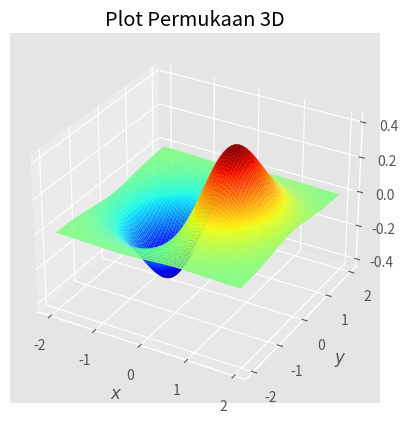

Here is the Python script that generated this plot: (Note: this script raises an exception after producing the figure.)
#!/usr/bin/env python

"""
contoh_019.py

Plot Permukaan 3D

SHSH <[email redacted]>
12/20/23
"""

import numpy as np
import matplotlib.pyplot as plt
from mpl_toolkits.mplot3d import Axes3D

plt.style.use("ggplot") # biar keren

# membuat grid
x = np.arange(-2, 2, .05)
y = np.arange (-2, 2, .05)
xx, yy = np.meshgrid(x, y)

# membuat zz untuk seluruh titik
zz = xx * np.exp(-xx**2 - yy**2)

# Plot
plt.close("all")  # tutup plot sebelumnya
fig = plt.figure(1)
ax = plt.axes(projection="3d")
ax.plot_surface (xx, yy, zz, cmap="jet",
					 rstride=1 , cstride =1 , linewidth =0)
ax.set_title("Plot Permukaan 3D")
ax.set_xlabel(r"$x$")
ax.set_ylabel(r"$y$")
ax.set_zlabel(r"$z$")
plt.savefig("../gambar/gambar015.png", dpi=250)